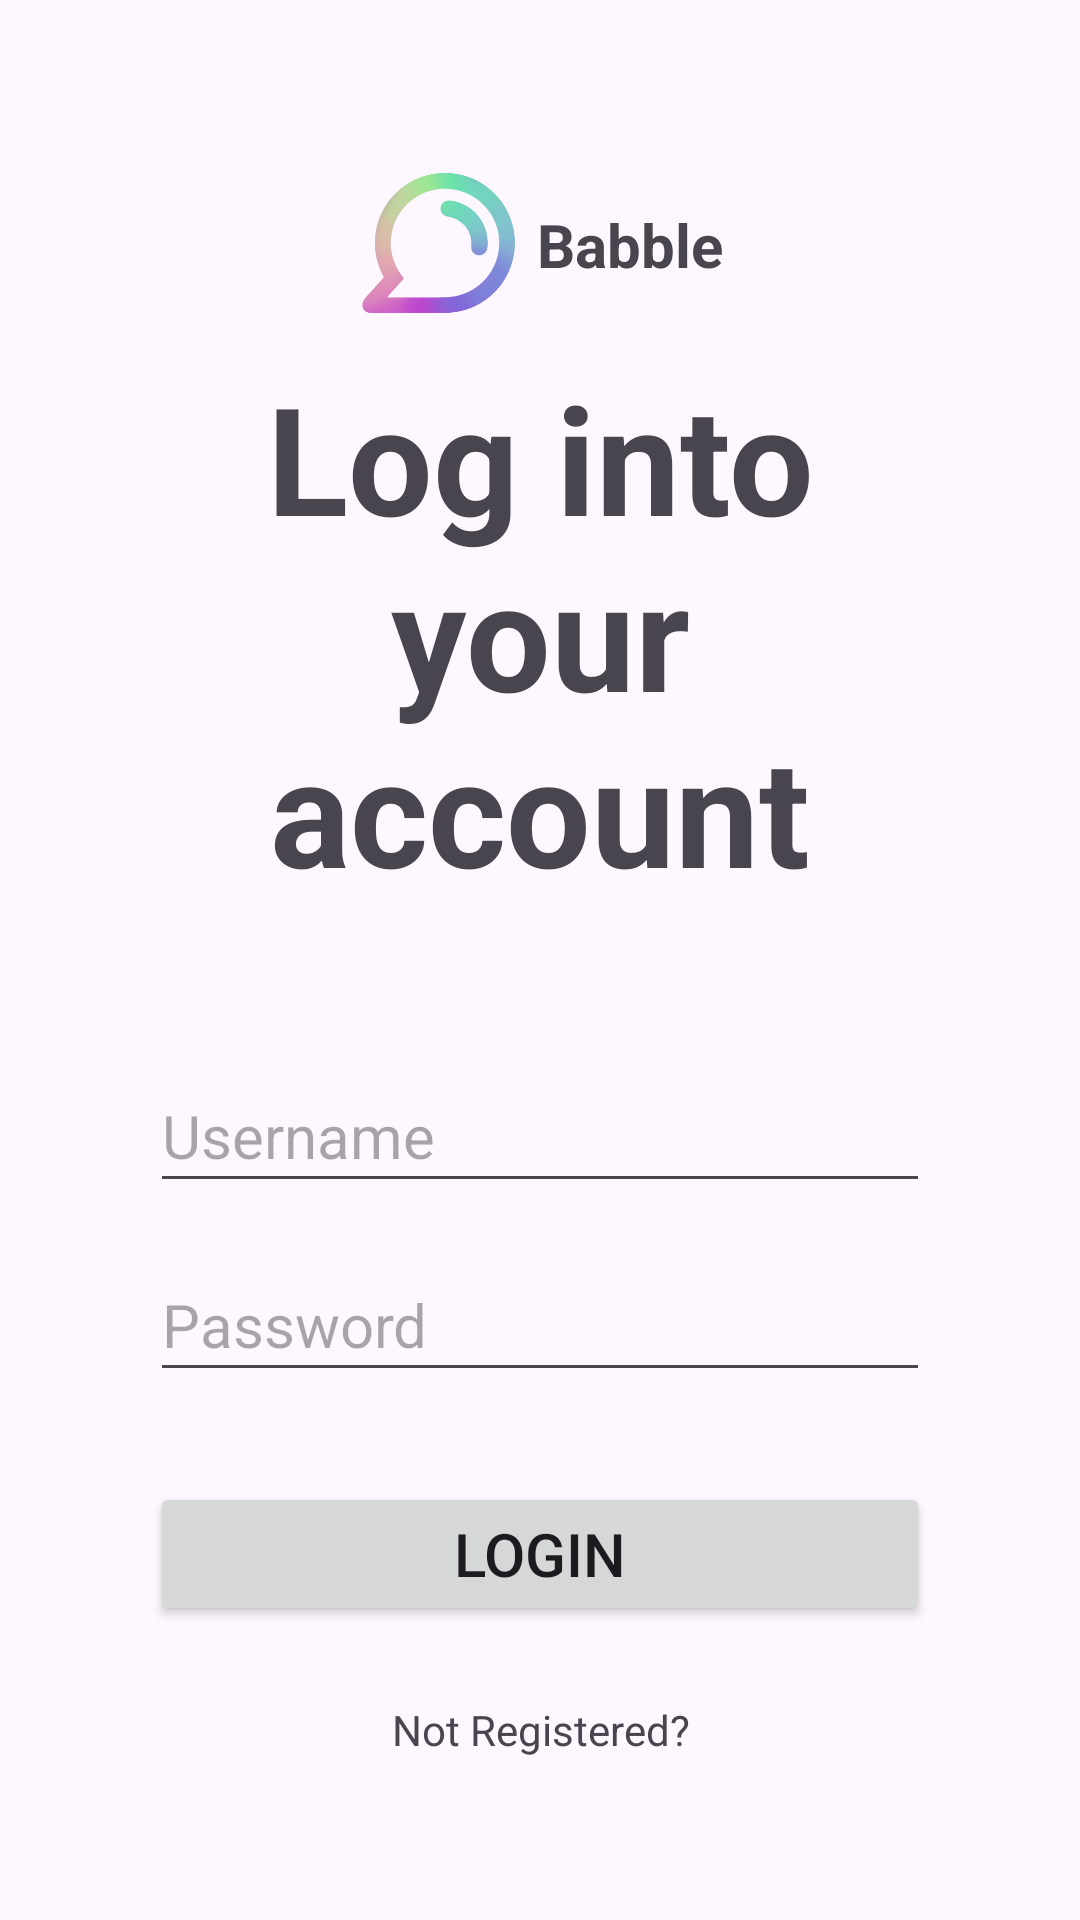

Layout XML and referenced resources for this Android screen:
<!-- AndroidManifest.xml: application theme Theme.Babble -->
<!-- res/layout/activity_login.xml -->
<?xml version="1.0" encoding="utf-8"?>
<androidx.constraintlayout.widget.ConstraintLayout
    xmlns:android="http://schemas.android.com/apk/res/android"
    xmlns:app="http://schemas.android.com/apk/res-auto"
    xmlns:tools="http://schemas.android.com/tools"
    android:layout_width="match_parent"
    android:layout_height="match_parent"
    tools:context=".registeration.LoginActivity">

    <ScrollView
        android:id="@+id/scrollView"
        android:layout_width="0dp"
        android:layout_height="wrap_content"
        app:layout_constraintBottom_toBottomOf="parent"
        app:layout_constraintEnd_toEndOf="parent"
        app:layout_constraintStart_toStartOf="parent"
        app:layout_constraintTop_toTopOf="parent"
        app:layout_constraintWidth_max="400sp">

        <LinearLayout
            android:id="@+id/linearLayout"
            android:layout_width="match_parent"
            android:layout_height="wrap_content"
            android:orientation="vertical"
            android:padding="50dp"
            app:layout_constraintBottom_toBottomOf="parent"
            app:layout_constraintEnd_toEndOf="parent"
            app:layout_constraintHorizontal_bias="0.0"
            app:layout_constraintStart_toStartOf="parent"
            app:layout_constraintTop_toTopOf="parent"
            app:layout_constraintVertical_bias="0.26">

            <LinearLayout
                android:id="@+id/linearLayout2"
                android:layout_width="wrap_content"
                android:layout_height="wrap_content"
                android:layout_gravity="center"
                android:layout_marginBottom="10dp"
                android:orientation="horizontal">

                <ImageView
                    android:id="@+id/babbleLogo"
                    android:layout_width="55dp"
                    android:layout_height="55dp"
                    android:layout_weight="1"
                    android:contentDescription="@string/app_name"
                    android:src="@mipmap/babblelogo_foreground" />

                <TextView
                    android:id="@+id/babble"
                    android:layout_width="wrap_content"
                    android:layout_height="wrap_content"
                    android:layout_gravity="center_vertical"
                    android:layout_marginStart="5dp"
                    android:layout_weight="1"
                    android:text="@string/app_name"
                    android:textColor="?android:textColorSecondary"                    android:textSize="20sp"
                    android:textStyle="bold" />
            </LinearLayout>

            <TextView
                android:id="@+id/loginTitle"
                android:layout_width="match_parent"
                android:layout_height="wrap_content"
                android:layout_marginBottom="50dp"
                android:ellipsize="none"
                android:gravity="center"
                android:text="@string/loginMsg"
                android:textSize="50sp"
                android:textStyle="bold"
                app:layout_constraintBottom_toTopOf="@+id/linearLayout"
                app:layout_constraintEnd_toEndOf="parent"
                app:layout_constraintHorizontal_bias="0.0"
                app:layout_constraintStart_toStartOf="parent"
                app:layout_constraintTop_toTopOf="parent"
                app:layout_constraintVertical_bias="0.715" />

            <EditText
                android:id="@+id/usernameInput"
                android:layout_width="match_parent"
                android:layout_height="wrap_content"
                android:layout_marginBottom="15dp"
                android:autofillHints="Choose a username."
                android:ems="10"
                android:hint="@string/usrHint"
                android:inputType="text"
                android:minHeight="48dp"
                android:textSize="20sp" />

            <EditText
                android:id="@+id/passwordInput"
                android:layout_width="match_parent"
                android:layout_height="wrap_content"
                android:layout_marginBottom="30dp"
                android:autofillHints="Choose a password."
                android:ems="10"
                android:hint="@string/pswHint"
                android:inputType="textPassword"
                android:minHeight="48dp"
                android:textSize="20sp" />

            <androidx.cardview.widget.CardView
                android:id="@+id/errorCard"
                android:layout_width="wrap_content"
                android:minWidth="200dp"
                android:layout_height="wrap_content"
                android:layout_gravity="center"
                android:backgroundTint="@color/fadedDanger"
                app:cardCornerRadius="10dp"
                app:cardElevation="0dp"
                android:visibility="gone"
                android:layout_marginBottom="20dp">

                <androidx.constraintlayout.widget.ConstraintLayout
                    android:layout_width="match_parent"
                    android:layout_height="match_parent"
                    >

                    <LinearLayout
                        android:layout_width="match_parent"
                        android:layout_height="match_parent"
                        android:orientation="horizontal"
                        android:padding="8dp"
                        app:layout_constraintBottom_toBottomOf="parent"
                        app:layout_constraintEnd_toEndOf="parent"
                        app:layout_constraintStart_toStartOf="parent"
                        app:layout_constraintTop_toTopOf="parent">

                        <ImageView
                            android:id="@+id/imageView"
                            android:layout_width="wrap_content"
                            android:layout_height="wrap_content"
                            android:layout_gravity="end"
                            android:layout_weight="1"
                            app:srcCompat="@drawable/ic_error" />

                        <TextView
                            android:id="@+id/errors"
                            android:layout_width="match_parent"
                            android:layout_height="wrap_content"
                            android:layout_gravity="center"
                            android:layout_marginStart="8dp"
                            android:layout_marginEnd="8dp"
                            android:layout_weight="10"
                            android:textColor="?android:textColorTertiary" />
                    </LinearLayout>
                </androidx.constraintlayout.widget.ConstraintLayout>

            </androidx.cardview.widget.CardView>

            <Button
                android:id="@+id/btnLogin"
                android:layout_width="match_parent"
                android:layout_height="0dp"
                android:layout_gravity="center"
                android:layout_weight="2"
                android:text="@string/btnLogin"
                android:textSize="20sp" />

            <TextView
                android:id="@+id/registerLink"
                android:layout_width="match_parent"
                android:layout_height="wrap_content"
                android:layout_gravity="center_horizontal"
                android:layout_marginTop="25dp"
                android:text="@string/registerLink"
                android:textAlignment="center" />

        </LinearLayout>
    </ScrollView>


</androidx.constraintlayout.widget.ConstraintLayout>
<!-- resources referenced by this layout -->
<resources>
  <color name="fadedDanger">#25DF3B3B</color>
  <!-- drawable ic_error (drawable-anydpi) -->
  <vector xmlns:android="http://schemas.android.com/apk/res/android"
      android:width="24dp"
      android:height="24dp"
      android:viewportWidth="24"
      android:viewportHeight="24"
      android:tint="?android:textColorTertiary"
      android:alpha="0.8">
    <path
        android:fillColor="@android:color/white"
        android:pathData="M12,7c0.55,0 1,0.45 1,1v4c0,0.55 -0.45,1 -1,1s-1,-0.45 -1,-1L11,8c0,-0.55 0.45,-1 1,-1zM11.99,2C6.47,2 2,6.48 2,12s4.47,10 9.99,10C17.52,22 22,17.52 22,12S17.52,2 11.99,2zM12,20c-4.42,0 -8,-3.58 -8,-8s3.58,-8 8,-8 8,3.58 8,8 -3.58,8 -8,8zM13,17h-2v-2h2v2z"/>
  </vector>
  <!-- mipmap babblelogo_foreground: png bitmap (mipmap-hdpi, 14208 bytes) -->
  <string name="app_name">Babble</string>
  <string name="btnLogin">Login</string>
  <string name="loginMsg">Log into your account</string>
  <string name="pswHint">Password</string>
  <string name="registerLink">Not Registered?</string>
  <string name="usrHint">Username</string>
  <style name="Theme.Babble" parent="Base.Theme.Babble" />
  <style name="Base.Theme.Babble" parent="Theme.Material3.DayNight.NoActionBar">
          <item name="colorPrimary">#325A9F</item> 
          <item name="colorSecondary">#378A8A8A</item>
      </style>
</resources>
